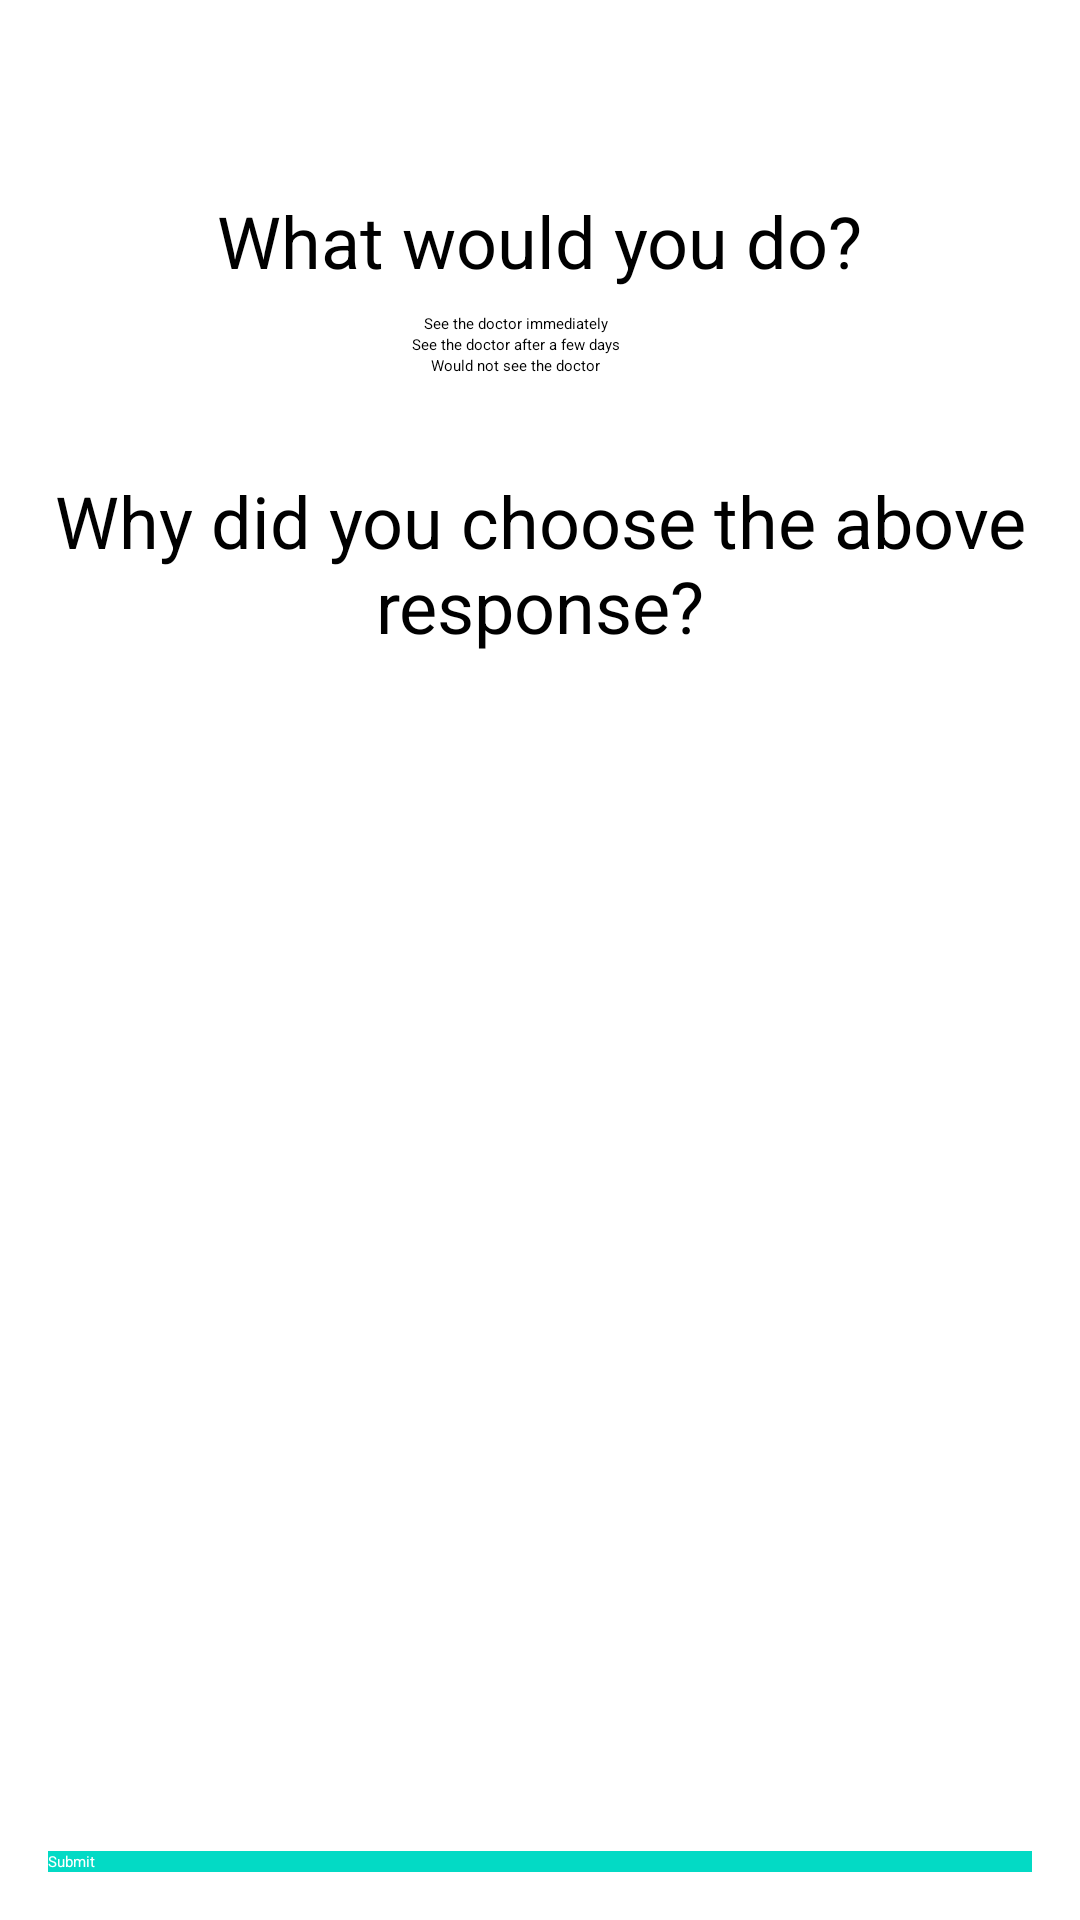

Layout XML and referenced resources for this Android screen:
<!-- AndroidManifest.xml: application theme Theme.SymptomChecker -->
<!-- res/layout/activity_condition.xml -->
<?xml version="1.0" encoding="utf-8"?>
<androidx.constraintlayout.widget.ConstraintLayout xmlns:android="http://schemas.android.com/apk/res/android"
    xmlns:app="http://schemas.android.com/apk/res-auto"
    xmlns:tools="http://schemas.android.com/tools"
    android:layout_width="match_parent"
    android:layout_height="match_parent"
    tools:context=".activities.ConditionActivity">

    <ProgressBar
        android:id="@+id/pbLoading"
        android:layout_width="wrap_content"
        android:layout_height="wrap_content"
        android:layout_weight="1"
        android:minWidth="40dp"
        android:minHeight="40dp"
        android:visibility="gone"
        app:layout_constraintBottom_toBottomOf="parent"
        app:layout_constraintEnd_toEndOf="parent"
        app:layout_constraintStart_toStartOf="parent"
        app:layout_constraintTop_toTopOf="parent" />

    <ImageView
        android:id="@+id/ivCondition"
        android:layout_width="wrap_content"
        android:layout_height="wrap_content"
        android:layout_marginTop="32dp"
        android:visibility="invisible"
        app:layout_constraintEnd_toEndOf="parent"
        app:layout_constraintStart_toStartOf="parent"
        app:layout_constraintTop_toTopOf="parent"
        app:srcCompat="@drawable/circle_green" />

    <TextView
        android:id="@+id/tvWhatWould"
        android:layout_width="wrap_content"
        android:layout_height="wrap_content"
        android:layout_marginTop="32dp"
        android:text="@string/what_would_you_do"
        android:textSize="24sp"
        app:layout_constraintEnd_toEndOf="@+id/ivCondition"
        app:layout_constraintStart_toStartOf="@+id/ivCondition"
        app:layout_constraintTop_toBottomOf="@+id/ivCondition" />

    <RadioGroup
        android:id="@+id/rgGender"
        android:layout_width="wrap_content"
        android:layout_height="wrap_content"
        android:layout_marginTop="8dp"
        android:layout_marginEnd="16dp"
        android:orientation="vertical"
        android:gravity="center"
        app:layout_constraintEnd_toEndOf="@+id/tvWhatWould"
        app:layout_constraintStart_toStartOf="@+id/tvWhatWould"
        app:layout_constraintTop_toBottomOf="@+id/tvWhatWould">

        <RadioButton
            android:id="@+id/rbImmediately"
            android:layout_width="wrap_content"
            android:layout_height="wrap_content"
            android:text="@string/see_doctor_immediately" />


        <RadioButton
            android:id="@+id/rbAfterFewDays"
            android:layout_width="wrap_content"
            android:layout_height="wrap_content"
            android:text="@string/see_doctor_few_days" />

        <RadioButton
            android:id="@+id/rbNever"
            android:layout_width="wrap_content"
            android:layout_height="wrap_content"
            android:text="@string/dont_see_doctor" />

    </RadioGroup>

    <TextView
        android:id="@+id/tvWhy"
        android:layout_width="wrap_content"
        android:layout_height="wrap_content"
        android:layout_marginTop="32dp"
        android:text="@string/why_did_you_choose"
        android:textSize="24sp"
        android:gravity="center"
        app:layout_constraintEnd_toEndOf="@+id/ivCondition"
        app:layout_constraintStart_toStartOf="@+id/ivCondition"
        app:layout_constraintTop_toBottomOf="@+id/rgGender" />

    <EditText
        android:id="@+id/etResponse"
        android:layout_width="0dp"
        android:layout_height="wrap_content"
        android:layout_marginStart="16dp"
        android:layout_marginTop="16dp"
        android:layout_marginEnd="16dp"
        android:ems="10"
        android:gravity="start|top"
        android:inputType="textMultiLine"
        android:maxLength="200"
        android:minLines="3"
        android:singleLine="false"
        app:layout_constraintEnd_toEndOf="parent"
        app:layout_constraintStart_toStartOf="parent"
        app:layout_constraintTop_toBottomOf="@+id/tvWhy" />

    <Button
        android:id="@+id/btnSubmit"
        android:layout_width="0dp"
        android:layout_height="wrap_content"
        android:layout_marginStart="16dp"
        android:layout_marginEnd="16dp"
        android:layout_marginBottom="16dp"
        android:background="@color/teal_200"
        android:text="@string/submit"
        android:textColor="@color/white"
        app:layout_constraintBottom_toBottomOf="parent"
        app:layout_constraintEnd_toEndOf="parent"
        app:layout_constraintStart_toStartOf="parent" />


</androidx.constraintlayout.widget.ConstraintLayout>
<!-- resources referenced by this layout -->
<resources>
  <color name="teal_200">#FF03DAC5</color>
  <color name="white">#FFFFFFFF</color>
  <!-- drawable circle_green (drawable) -->
  <?xml version="1.0" encoding="utf-8"?>
  <shape
      xmlns:android="http://schemas.android.com/apk/res/android"
      android:shape="oval">
  
      <solid
          android:color="@color/condition_green"/>
  
      <size
          android:width="120dp"
          android:height="120dp"/>
  </shape>
  <string name="dont_see_doctor">Would not see the doctor</string>
  <string name="see_doctor_few_days">See the doctor after a few days</string>
  <string name="see_doctor_immediately">See the doctor immediately</string>
  <string name="submit">Submit</string>
  <string name="what_would_you_do">What would you do?</string>
  <string name="why_did_you_choose">Why did you choose the above response?</string>
  <style name="Theme.SymptomChecker" parent="Theme.AppCompat.Light.DarkActionBar">
          
          <item name="colorPrimary">@color/teal_200</item>
          <item name="colorPrimaryDark">@color/teal_700</item>
          <item name="colorAccent">@color/teal_700</item>
          
      </style>
  <color name="condition_green">#558B2F</color>
  <color name="teal_700">#FF018786</color>
</resources>
